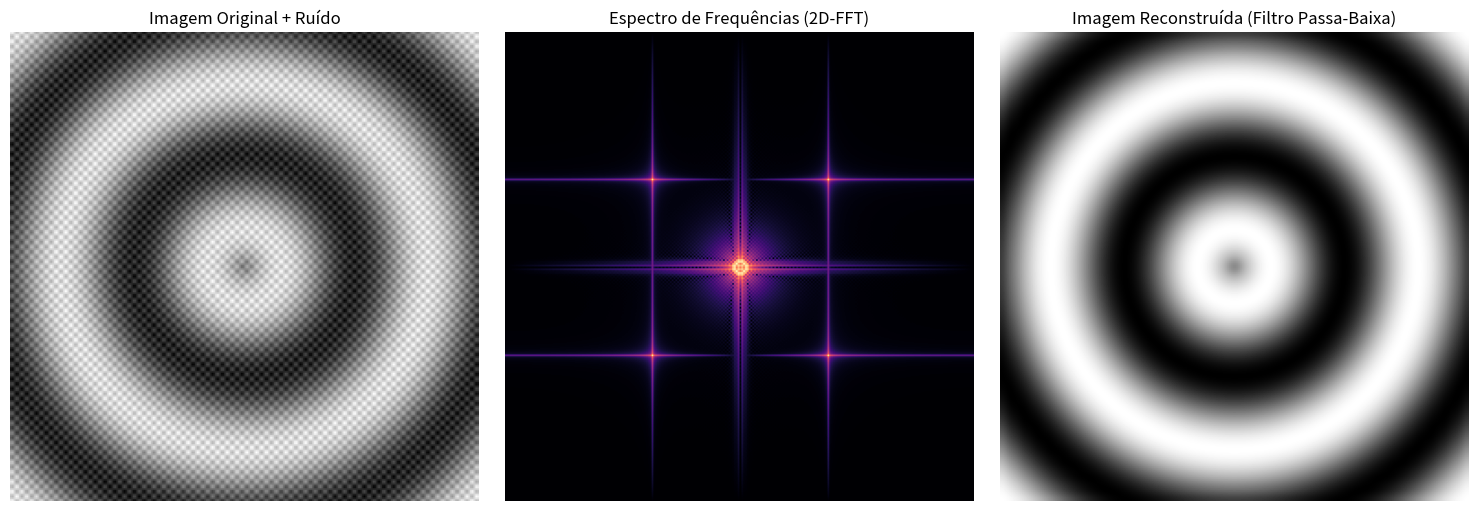

Write Python code to recreate this figure.
import numpy as np
import matplotlib.pyplot as plt

# 1. Gerar uma imagem sintética (padrão xadrez com círculos concêntricos)
tamanho = 256
x = np.linspace(-10, 10, tamanho)
y = np.linspace(-10, 10, tamanho)
X, Y = np.meshgrid(x, y)
R = np.sqrt(X**2 + Y**2)

# Imagem base + ruído de alta frequência (ondulações rápidas)
imagem_original = np.sin(R)
ruido_alta_freq = 0.4 * np.sin(15 * X) * np.cos(15 * Y)
imagem_contaminada = imagem_original + ruido_alta_freq

# 2. Transformada de Fourier Bidimensional (2D-FFT)
# Matematicamente equivale a aplicar F_N nas linhas e F_M nas colunas: F_M * Imagem * F_N^T
espectro_2d = np.fft.fft2(imagem_contaminada)
espectro_centralizado = np.fft.fftshift(espectro_2d) # Move baixa frequência para o centro

# 3. Filtro Passa-Baixa (Compressão/Limpeza de Frequências Altas)
centro_x, centro_y = tamanho // 2, tamanho // 2
raio_corte = 35 # Raio das frequências que serão mantidas

Y_idx, X_idx = np.ogrid[:tamanho, :tamanho]
dist_do_centro = np.sqrt((X_idx - centro_x)**2 + (Y_idx - centro_y)**2)
mascara_passa_baixa = dist_do_centro <= raio_corte

# Aplica máscara e inverte o shift
espectro_filtrado = espectro_centralizado * mascara_passa_baixa
espectro_filtrado_ishift = np.fft.ifftshift(espectro_filtrado)

# 4. Reconstrução da Imagem via 2D-IFFT
imagem_filtrada = np.fft.ifft2(espectro_filtrado_ishift).real

# 5. Visualização comparativa
fig, axs = plt.subplots(1, 3, figsize=(15, 5))

axs[0].imshow(imagem_contaminada, cmap='gray')
axs[0].set_title('Imagem Original + Ruído')
axs[0].axis('off')

# Magnitude logarítmica para visualização do espectro
magnitude_spectrum = np.log(np.abs(espectro_centralizado) + 1)
axs[1].imshow(magnitude_spectrum, cmap='magma')
axs[1].set_title('Espectro de Frequências (2D-FFT)')
axs[1].axis('off')

axs[2].imshow(imagem_filtrada, cmap='gray')
axs[2].set_title('Imagem Reconstruída (Filtro Passa-Baixa)')
axs[2].axis('off')

plt.tight_layout()
plt.savefig('image_filtering_2dfft.png')
plt.show()
